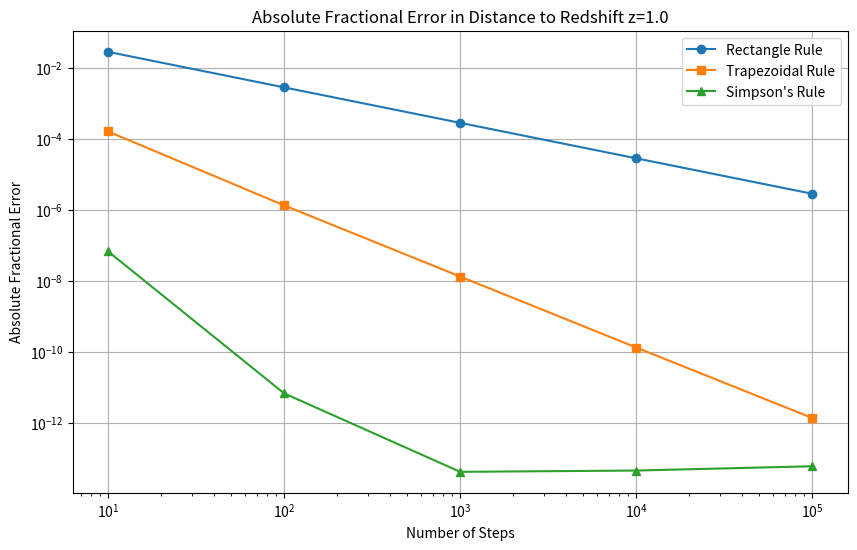
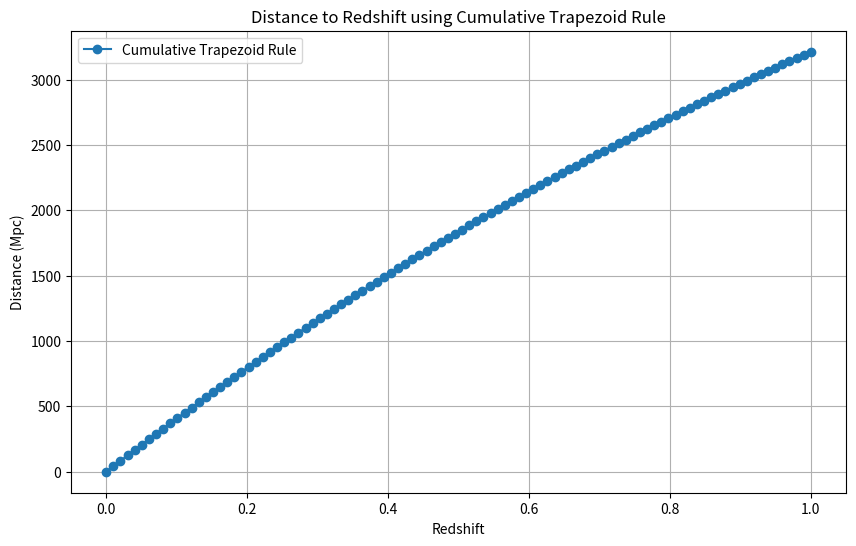
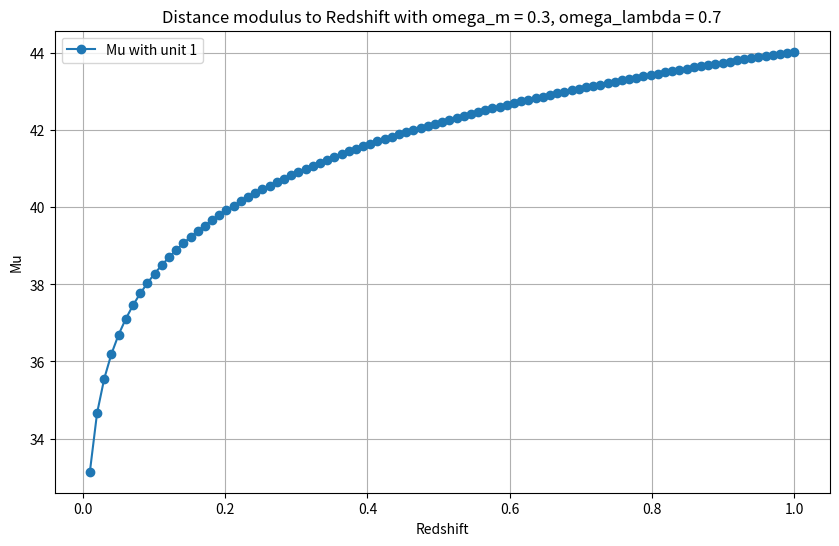
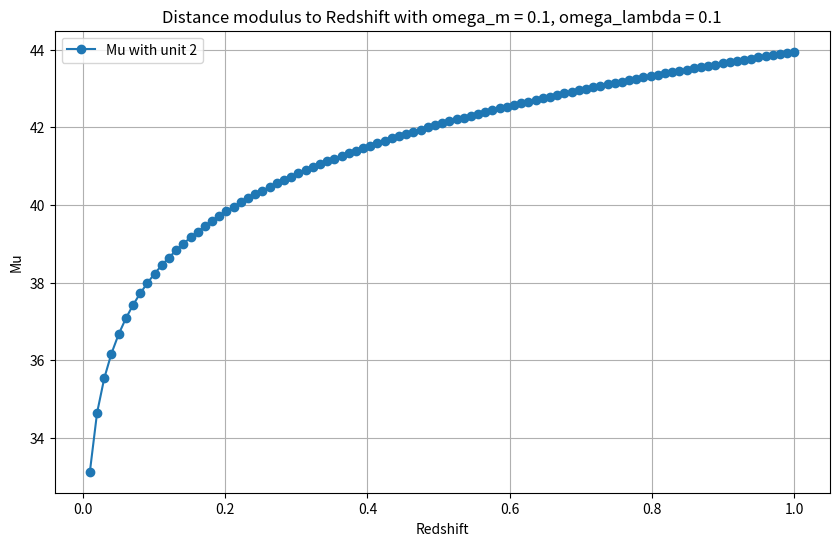
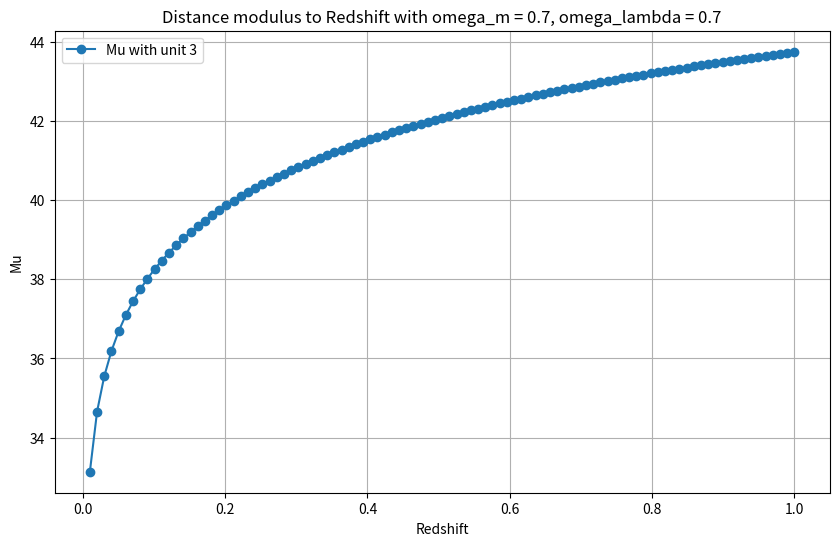
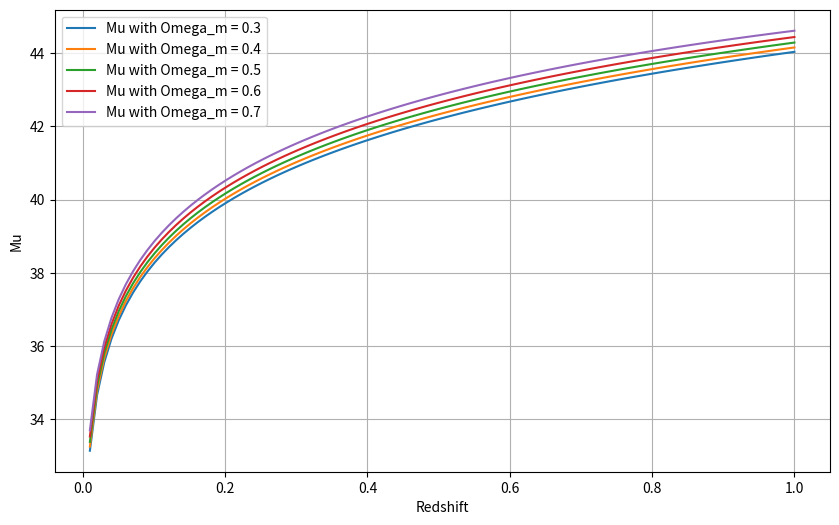
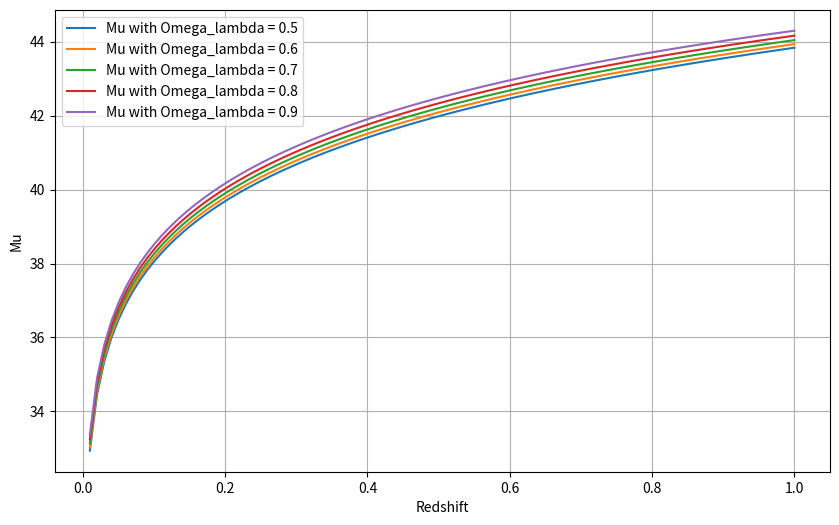
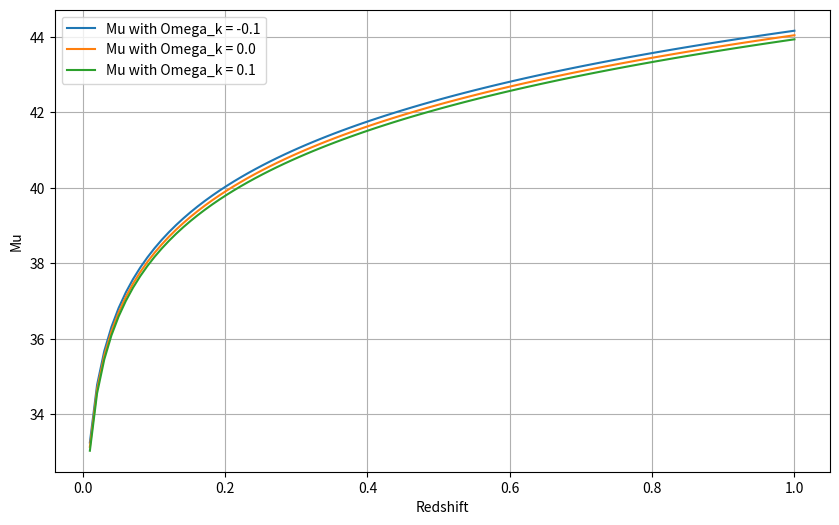

These figures' Python source, in order:
# This is a template file for Computer Modelling Unit 1.
# You will fill it in, and should update the comments accordingly.

import numpy as np
import matplotlib.pyplot as plt
from scipy.interpolate import interp1d

class Cosmology:
    def __init__(self, H0, Omega_m, Omega_lambda):
        self.H0 = H0
        self.Omega_m = Omega_m
        self.Omega_lambda = Omega_lambda
        
    # The __init__ method is a special method that is called and initialises when an instance is created.

    # The self parameter is used as the first parameter in methods.

    def integrand(self, z):
        H_z = ((self.Omega_m * (1 + z) ** 3 + self.Omega_k * (1 + z) ** 2 + self.Omega_lambda) ** (-0.5))
        return H_z
    
    def calc_Omega_k(self, Omega_m, Omega_lambda):
        self.Omega_k = 1 - Omega_m - Omega_lambda
        return self.Omega_k
    
    def check_flat(self):
        if self.Omega_k == 0:
            return True
        else: 
            return False
    
    def set_Omega_m(self, Omega_m):
        self.Omega_m = Omega_m
        self.Omega_lambda = 1 - self.Omega_m - self.Omega_k
        
    def set_Omega_lambda(self, Omega_lambda):
        self.Omega_lambda = Omega_lambda
        self.Omega_m = 1 - self.Omega_lambda - self.Omega_k

    def Omega_lambda_h_squared(self):
        h = self.H0 / 100
        return self.Omega_lambda * h ** 2
    
    def __str__(self):
        return "<Cosmology with H0 = {}, Omega_m = {}, Omega_lambda = {}, Omega_k = {}>".format(self.H0, self.Omega_m, self.Omega_lambda, self.Omega_k)
    
    #__str__ method is ruunned when the I print a class to determine the output string representation of the object.

    # Define the rectangle rule integration function
    def rectangle_rule_integrate(self, z, n):
        a = 0
        delta_x = (z - a) / n
        result = 0
        for i in range(n):
            x_i = a + i * delta_x
            result += self.integrand(x_i) * delta_x
        return result * (c0 / H0)

    # Define the trapezoidal rule integration function
    def trapezoidal_rule_integrate(self, z, n):
        a = 0
        delta_x = (z - a) / (n - 1)
        result = 0.5 * (self.integrand(a) + self.integrand(z)) * delta_x
        for i in range(1, n - 1):
            x_i = a + i * delta_x
            result += self.integrand(x_i) * delta_x
        return result * (c0 / H0)

    # Define the Simpson's rule integration function
    def simpsons_rule_integrate(self, z, n):
        a = 0
        delta_x = (z - a) / (2 * n)
        result = (self.integrand(a) + self.integrand(z)) * delta_x / 3
        for i in range(1, 2 * n):
            x_i = a + i * delta_x
            if i % 2 == 0:
                result += 2 * self.integrand(x_i) * delta_x / 3
            else:
                result += 4 * self.integrand(x_i) * delta_x / 3
        return result * (c0 / H0)

    def cumulative_trapezoid_rule(self, max_z, n):
        """
        Compute the cumulative integral of f from 0 to z using the trapezoid rule with n steps.

        Returns:
        np.ndarray: The cumulative integral values at each step.
        """
        #Define the x values (integration range)
        x = np.linspace(0, max_z, n)
    
        # Compute the function values f(x)
        y = np.array([self.integrand(x_i) for x_i in x])
        
        # Compute the cumulative integral using trapezoidal rule
        h = (max_z - 0) / (n - 1)  # Step size
        cumulative_integral = np.zeros(n)

        # Perform cumulative integration
        for i in range(1, n):
            cumulative_integral[i] = cumulative_integral[i - 1] + (y[i - 1] + y[i]) * (h / 2) 

        # Scale by constants
        return x, cumulative_integral * (c0 / H0)

    def get_distances(self, z_values):
        """
        Returns the comoving distances for an array of z values.

        Parameters:
        z_values (array-like): Array of redshift values.

        Returns:
        np.ndarray: Array of corresponding distances D(z) in Mpc.
        """
        # Ensure z_values is an array
        z_values = np.array(z_values)
        
        # Create a dense interpolation grid
        max_z = max(z_values)
        n_steps = 1000
        z_interp = np.linspace(0, max_z, n_steps)
        distances_interp = self.cumulative_trapezoid_rule(max_z, n_steps)[1]

        # Create interpolator
        interpolator = interp1d(z_interp, distances_interp, kind='cubic', fill_value="extrapolate")
        
        # Interpolate distances for the provided z_values
        return interpolator(z_values)

    def s_function(self, z_values):

        # Compute the S function for the given z values
        if self.Omega_k > 0:
            return np.sinh(np.sqrt(np.abs(self.Omega_k)) * H0 / c0 * self.get_distances(np.array(z_values)))
        elif self.Omega_k == 0:
            return H0 / c0 * self.get_distances(np.array(z_values)) 
        else :
            return np.sin(np.sqrt(np.abs(self.Omega_k)) * H0 / c0 * self.get_distances(np.array(z_values)))

    def get_distance_moduli(self, z_values):
        """
        Computes the distance moduli μ(z) for an array of redshift values.

        Parameters:
        z_values (array-like): Array of redshift values.

        Returns:
        np.ndarray: Array of corresponding distance moduli μ(z).
        """
        # Get comoving distances
        distances = self.get_distances(z_values)
        
        # Convert comoving distance to luminosity distance
        if self.Omega_k == 0:
            luminosity_distances = (1 + np.array(z_values)) * c0 / H0 * self.s_function(z_values)
        else :
            luminosity_distances = (1 + np.array(z_values)) * c0 / H0 * 1/np.sqrt(np.abs(self.Omega_k)) * self.s_function(z_values)

        # Compute distance modulus
        distance_moduli = 5 * np.log10(luminosity_distances) + 25
        
        return distance_moduli

# Create a new Cosmology instance with specific parameters
unit_1 = Cosmology(72, 0.3, 0.7)
Omega_k = unit_1.calc_Omega_k(0.3, 0.7)

# The speed of light in km/s
c0 = 3.0e5
# The Hubble constant in km/s/Mpc
H0 = 72
# Calculate the distance to redshift z=1.0 using different integration methods
z = 1.0

def main():

    print("The distance D is", unit_1.rectangle_rule_integrate(z, 10000), "Mpc by using the rectangle rule")
    print("The distance D is", unit_1.trapezoidal_rule_integrate(z, 10000), "Mpc by using the trapezoidal rule")
    print("The distance D is", unit_1.simpsons_rule_integrate(z, 10000), "Mpc by using Simpson's rule")

    # Reference value for the distance using a very high number of steps
    n_steps_ref = 10**6

    # Calculate the reference distance using Simpson's rule 
    # Since the reference distance is calculated using a very high number of steps, we can assume it is accurate
    reference_distance = unit_1.simpsons_rule_integrate(z, n_steps_ref)

    # Number of steps to test
    n_steps_list = [10, 100, 1000, 10000, 100000]

    # Arrays to store the errors
    errors_rectangle = []
    errors_trapezoidal = []
    errors_simpsons = []

    # Calculate the distances and errors for each method
    for n_steps in n_steps_list:
        distance_rectangle = unit_1.rectangle_rule_integrate(z, n_steps)
        distance_trapezoidal = unit_1.trapezoidal_rule_integrate(z, n_steps)
        distance_simpsons = unit_1.simpsons_rule_integrate(z, n_steps)
        
        error_rectangle = abs((distance_rectangle - reference_distance) / reference_distance)
        error_trapezoidal = abs((distance_trapezoidal - reference_distance) / reference_distance)
        error_simpsons = abs((distance_simpsons - reference_distance) / reference_distance)
        
        errors_rectangle.append(error_rectangle)
        errors_trapezoidal.append(error_trapezoidal)
        errors_simpsons.append(error_simpsons)

    # Plot the errors
    plt.figure(figsize=(10, 6))
    plt.loglog(n_steps_list, errors_rectangle, label='Rectangle Rule', marker='o')
    plt.loglog(n_steps_list, errors_trapezoidal, label='Trapezoidal Rule', marker='s')
    plt.loglog(n_steps_list, errors_simpsons, label="Simpson's Rule", marker='^')
    plt.xlabel('Number of Steps')
    plt.ylabel('Absolute Fractional Error')
    plt.title('Absolute Fractional Error in Distance to Redshift z=1.0')
    plt.legend()
    plt.grid(True)
    plt.show()

    # Example usage (testing the cumulative trapezoid rule)
    max_z = 1.0
    n_test = 100
    z_values, distances = unit_1.cumulative_trapezoid_rule(max_z, n_test)

    # Plot the result
    plt.figure(figsize=(10, 6))
    plt.plot(z_values, distances, label='Cumulative Trapezoid Rule', marker='o')
    plt.xlabel('Redshift')
    plt.ylabel('Distance (Mpc)')
    plt.title('Distance to Redshift using Cumulative Trapezoid Rule')
    plt.legend()
    plt.grid(True)
    plt.show()

    # Example usage
    z_values = [0.1, 0.5, 0.7, 1.0, 0.3]
    
    # Get distances
    distances = unit_1.get_distances(z_values)
    print("Distances D(z) in Mpc:", distances)
    print("Moduli Mu(z):", unit_1.get_distance_moduli(z_values))

    # Get distance moduli for unit 1
    z_values_plot = np.linspace(0, 1, 100)
    distance_moduli_1 = unit_1.get_distance_moduli(z_values_plot)
    
    # Plot the distance moduli for unit 1
    plt.figure(figsize=(10, 6))
    plt.plot(z_values_plot, distance_moduli_1, label='Mu with unit 1', marker='o')
    plt.xlabel('Redshift')
    plt.ylabel('Mu')
    plt.title('Distance modulus to Redshift with omega_m = 0.3, omega_lambda = 0.7')
    plt.legend()
    plt.grid(True)
    plt.show()

    #Create a new Cosmology instance with specific parameters
    unit_2 = Cosmology(72, 0.1, 0.1)
    unit_2.calc_Omega_k(0.1, 0.1)
    distance_moduli_2 = unit_2.get_distance_moduli(z_values_plot)

    # Plot the distance moduli for unit 2
    plt.figure(figsize=(10, 6))
    plt.plot(z_values_plot, distance_moduli_2, label='Mu with unit 2', marker='o')
    plt.xlabel('Redshift')
    plt.ylabel('Mu')
    plt.title('Distance modulus to Redshift with omega_m = 0.1, omega_lambda = 0.1')
    plt.legend()
    plt.grid(True)
    plt.show()

    #Create a new Cosmology instance with specific parameters
    unit_3 = Cosmology(72, 0.7, 0.7)
    unit_3.calc_Omega_k(0.7, 0.7)
    distance_moduli_3 = unit_3.get_distance_moduli(z_values_plot)
    
    # Plot the distance moduli for unit 3
    plt.figure(figsize=(10, 6))
    plt.plot(z_values_plot, distance_moduli_3, label='Mu with unit 3', marker='o')
    plt.xlabel('Redshift')
    plt.ylabel('Mu')
    plt.title('Distance modulus to Redshift with omega_m = 0.7, omega_lambda = 0.7')
    plt.legend()
    plt.grid(True)
    plt.show()

    # Variation of Omega_m with other parameters fixed
    Omega_m_values = [0.3, 0.4, 0.5, 0.6, 0.7]
    plt.figure(figsize=(10, 6))
    for Omega_m in Omega_m_values:
        Omega_k = unit_1.calc_Omega_k(Omega_m, 0.7)
        distance_moduli = unit_1.get_distance_moduli(z_values_plot)
        plt.plot(z_values_plot, distance_moduli, label='Mu with Omega_m = {}'.format(Omega_m))
    plt.xlabel('Redshift')
    plt.ylabel('Mu')
    plt.legend()
    plt.grid(True)
    plt.show()

    # Variation of Omega_lambda with other parameters fixed
    Omega_lambda_values = [0.5, 0.6, 0.7, 0.8, 0.9]
    plt.figure(figsize=(10, 6))
    for Omega_lambda in Omega_lambda_values:
        Omega_k = unit_1.calc_Omega_k(0.3, Omega_lambda)
        distance_moduli = unit_1.get_distance_moduli(z_values_plot)
        plt.plot(z_values_plot, distance_moduli, label='Mu with Omega_lambda = {}'.format(Omega_lambda))
    plt.xlabel('Redshift')
    plt.ylabel('Mu')
    plt.legend()
    plt.grid(True)
    plt.show()

    # Variation of Omega_k with other parameters fixed
    Omega_k_values = [-0.1, 0.0, 0.1]
    plt.figure(figsize=(10, 6))
    for Omega_k in Omega_k_values:
        unit_1.Omega_k = Omega_k
        distance_moduli = unit_1.get_distance_moduli(z_values_plot)
        plt.plot(z_values_plot, distance_moduli, label='Mu with Omega_k = {}'.format(Omega_k))
    plt.xlabel('Redshift')
    plt.ylabel('Mu')
    plt.legend()
    plt.grid(True)
    plt.show()

main()